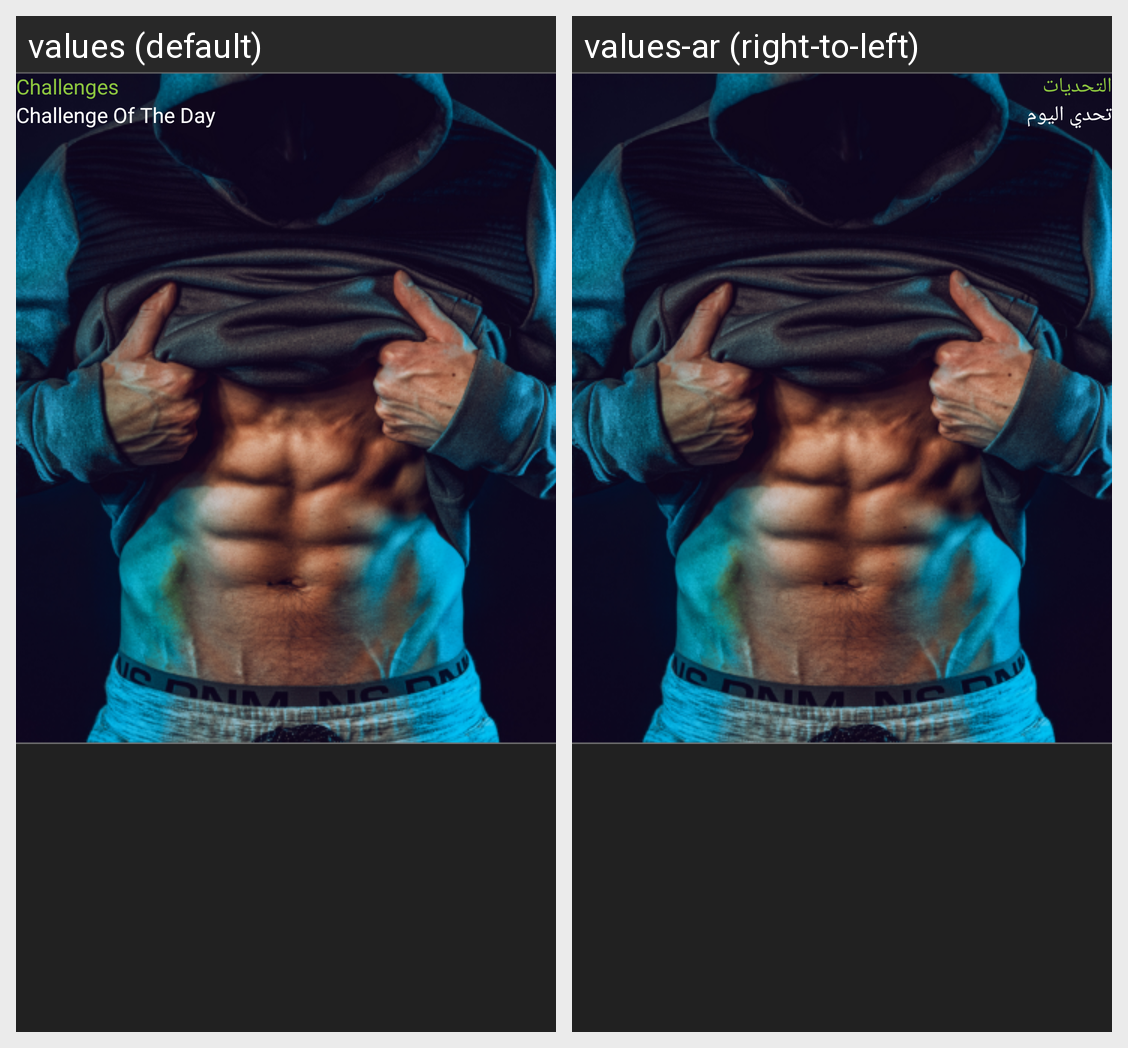

Strings drawn on this Android screen and how each of the app's shown locales translates them:
Android screen res/layout/fragment_challenges.xml rendered under 2 locales, left to right: values (default), values-ar (right-to-left). Device: Nexus 5 (rendered at 1080×1920; each locale shown at half size, 540×960, under a caption strip naming it); theme Theme.AppCompat.DayNight.NoActionBar.
Strings drawn on this screen, with the default value and each locale's value (text and hints the layout hard-codes, and strings that could not be matched under every locale, appear in the picture but are not listed):

challenges
  values: Challenges
  values-ar: التحديات

challenge_of_the_day
  values: Challenge Of The Day
  values-ar: تحدي اليوم
